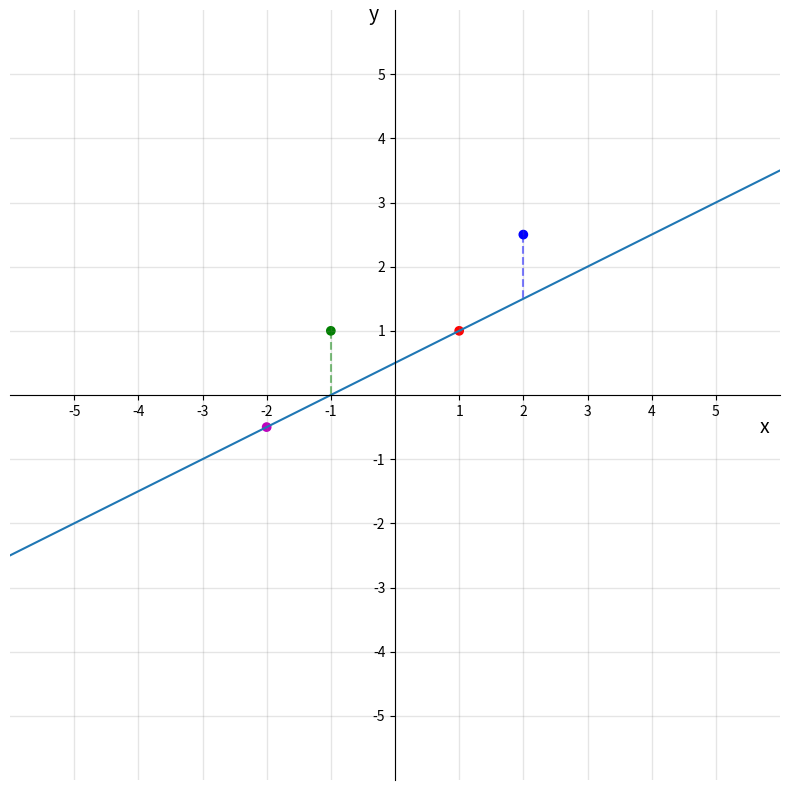

This figure's Python source: (Note: this script raises an exception after producing the figure.)
import numpy as np                 # v 1.19.2
import matplotlib.pyplot as plt    # v 3.3.2
import matplotlib

# Enter x and y coordinates of points and colors
xs = [-2, -1, 1, 2]
ys = [-0.5, 1, 1, 2.5]
colors = ['m', 'g', 'r', 'b']

# Select length of axes and the space between tick labels
xmin, xmax, ymin, ymax = -5, 5, -5, 5
ticks_frequency = 1

# Plot points
fig, ax = plt.subplots(figsize=(10, 10))
ax.scatter(xs, ys, c=colors)

ax.plot([-1, -1], [1, 0], c="g", ls='--', lw=1.5, alpha=0.5)
ax.plot([2, 2], [2.5, 1.5], c="b", ls='--', lw=1.5, alpha=0.5)

ax.plot([-6, 6], [-2.5, 3.5])


# Set identical scales for both axes
ax.set(xlim=(xmin-1, xmax+1), ylim=(ymin-1, ymax+1), aspect='equal')

# Set bottom and left spines as x and y axes of coordinate system
ax.spines['bottom'].set_position('zero')
ax.spines['left'].set_position('zero')

# Remove top and right spines
ax.spines['top'].set_visible(False)
ax.spines['right'].set_visible(False)

# Create 'x' and 'y' labels placed at the end of the axes
ax.set_xlabel('x', size=14, labelpad=-1, x=0.98)
ax.set_ylabel('y', size=14, labelpad=-1, y=0.98, rotation=0)

# Create custom major ticks to determine position of tick labels
x_ticks = np.arange(xmin, xmax+1, ticks_frequency)
y_ticks = np.arange(ymin, ymax+1, ticks_frequency)
ax.set_xticks(x_ticks[x_ticks != 0])
ax.set_yticks(y_ticks[y_ticks != 0])

# Create minor ticks placed at each integer to enable drawing of minor grid
# lines: note that this has no effect in this example with ticks_frequency=1
ax.set_xticks(np.arange(xmin, xmax+1), minor=True)
ax.set_yticks(np.arange(ymin, ymax+1), minor=True)

# Draw major and minor grid lines
ax.grid(which='both', color='grey', linewidth=1, linestyle='-', alpha=0.2)

plt.savefig('', format="png", bbox_inches='tight')
